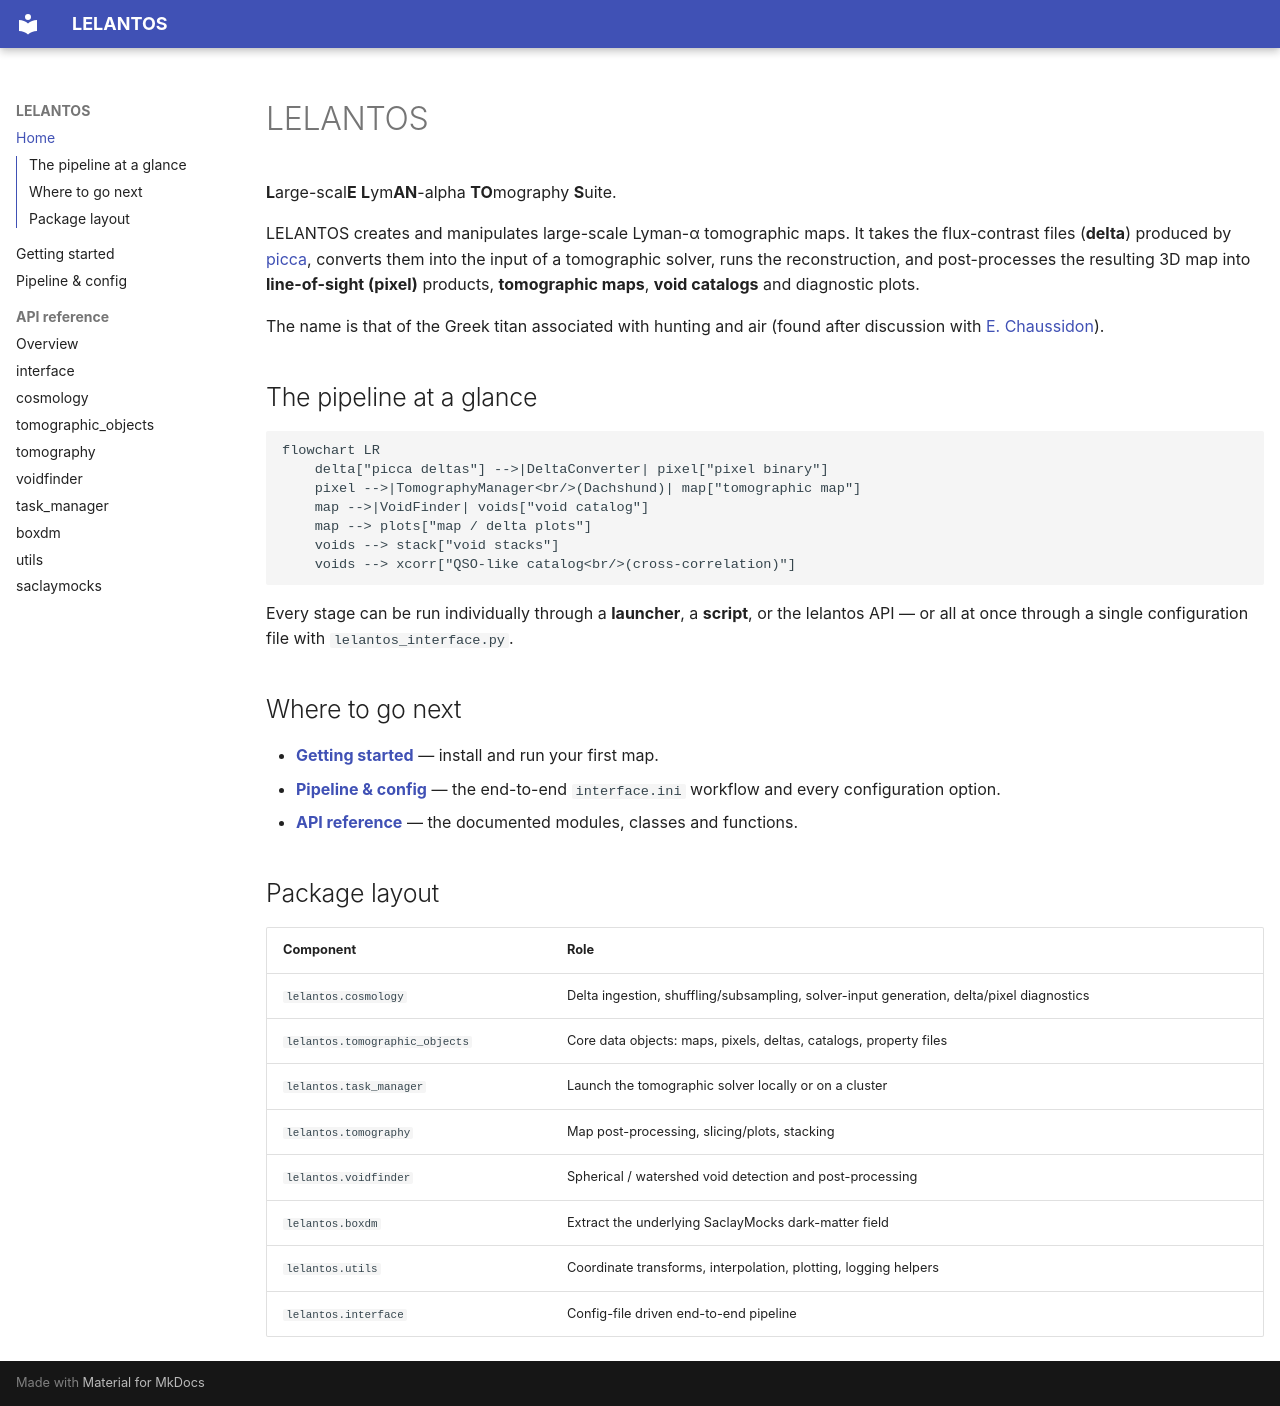

repository: corentinravoux/lelantos · page: index.html · generator: mkdocs

# LELANTOS

**L**arge-scal**E** **L**ym**AN**-alpha **TO**mography **S**uite.

LELANTOS creates and manipulates large-scale Lyman-α tomographic maps. It takes
the flux-contrast files (**delta**) produced by
[picca](https://github.com/igmhub/picca), converts them into the input of a
tomographic solver, runs the reconstruction, and post-processes the resulting
3D map into **line-of-sight (pixel)** products, **tomographic maps**, **void
catalogs** and diagnostic plots.

The name is that of the Greek titan associated with hunting and air (found after
discussion with [E. Chaussidon](https://github.com/echaussidon)).

## The pipeline at a glance

```mermaid
flowchart LR
    delta["picca deltas"] -->|DeltaConverter| pixel["pixel binary"]
    pixel -->|TomographyManager<br/>(Dachshund)| map["tomographic map"]
    map -->|VoidFinder| voids["void catalog"]
    map --> plots["map / delta plots"]
    voids --> stack["void stacks"]
    voids --> xcorr["QSO-like catalog<br/>(cross-correlation)"]
```

Every stage can be run individually through a **launcher**, a **script**, or
the lelantos API — or all at once through a single configuration file with
`lelantos_interface.py`.

## Where to go next

- **[Getting started](getting-started.md)** — install and run your first map.
- **[Pipeline & config](pipeline.md)** — the end-to-end `interface.ini` workflow
  and every configuration option.
- **[API reference](api/index.md)** — the documented modules, classes and
  functions.

## Package layout

| Component | Role |
|---|---|
| `lelantos.cosmology` | Delta ingestion, shuffling/subsampling, solver-input generation, delta/pixel diagnostics |
| `lelantos.tomographic_objects` | Core data objects: maps, pixels, deltas, catalogs, property files |
| `lelantos.task_manager` | Launch the tomographic solver locally or on a cluster |
| `lelantos.tomography` | Map post-processing, slicing/plots, stacking |
| `lelantos.voidfinder` | Spherical / watershed void detection and post-processing |
| `lelantos.boxdm` | Extract the underlying SaclayMocks dark-matter field |
| `lelantos.utils` | Coordinate transforms, interpolation, plotting, logging helpers |
| `lelantos.interface` | Config-file driven end-to-end pipeline |
